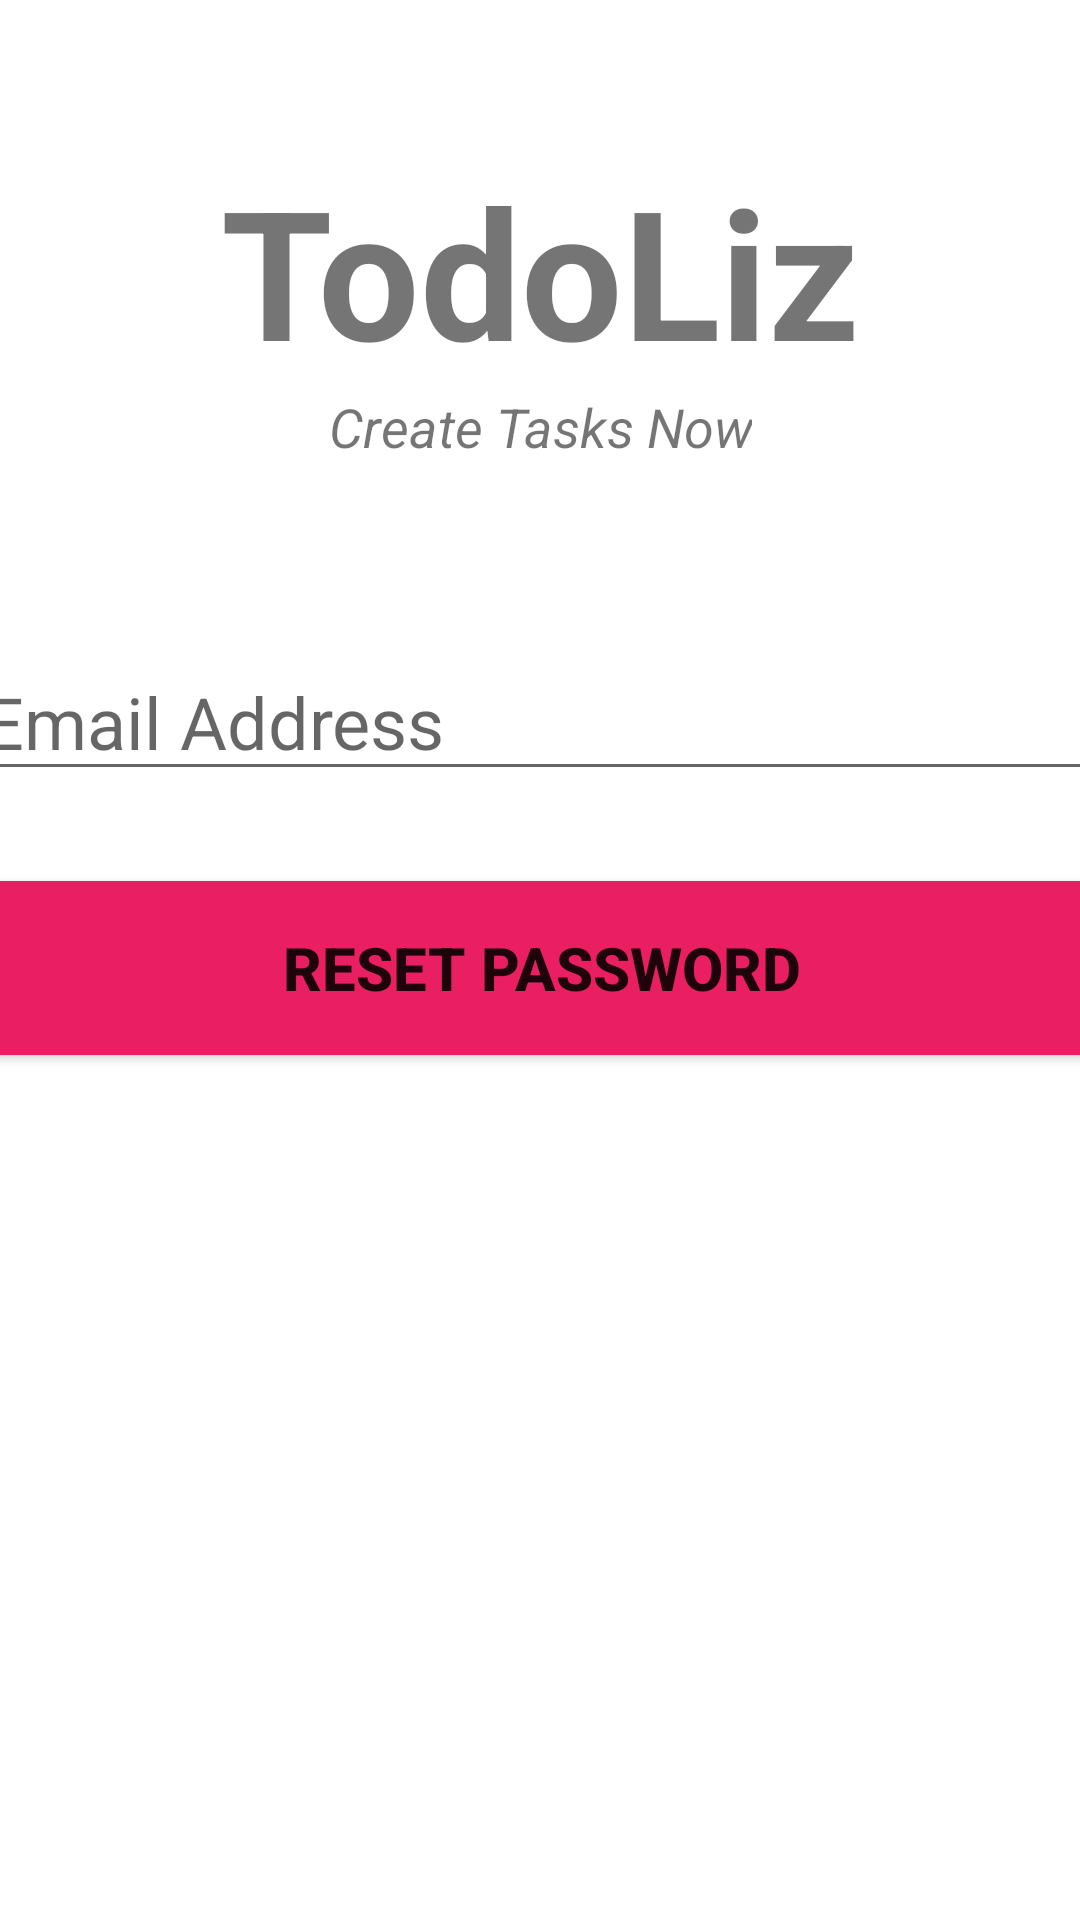

Write the Android layout XML for this screen, with the resource values it uses.
<!-- AndroidManifest.xml: application theme Theme.ToDoList -->
<!-- res/layout/activity_forgot_password.xml -->
<?xml version="1.0" encoding="utf-8"?>
<androidx.constraintlayout.widget.ConstraintLayout xmlns:android="http://schemas.android.com/apk/res/android"
    xmlns:app="http://schemas.android.com/apk/res-auto"
    xmlns:tools="http://schemas.android.com/tools"
    android:layout_width="match_parent"
    android:layout_height="match_parent"
    tools:context=".ForgotPassword">

    <TextView
        android:id="@+id/banner"
        android:layout_width="match_parent"
        android:layout_height="wrap_content"
        android:text="@string/todoliz"
        android:textSize="60sp"
        android:textAlignment="center"
        android:textStyle="bold"
        app:layout_constraintLeft_toLeftOf="parent"
        app:layout_constraintRight_toRightOf="parent"
        app:layout_constraintTop_toTopOf="parent"
        android:layout_marginTop="50dp"
        />
    <TextView
        android:id="@+id/bannerDesc"
        android:layout_width="wrap_content"
        android:layout_height="wrap_content"
        android:text="@string/your_awesome_app"
        android:textSize="18sp"
        android:textAlignment="center"
        android:textStyle="italic"
        app:layout_constraintLeft_toLeftOf="parent"
        app:layout_constraintRight_toRightOf="parent"
        app:layout_constraintTop_toBottomOf="@+id/banner"
        />
    <EditText
        android:id="@+id/email"
        android:layout_width="380dp"
        android:layout_height="wrap_content"
        android:layout_marginTop="60dp"
        android:ems="10"
        android:hint="@string/email_address"
        android:textSize="24sp"
        android:inputType="textEmailAddress"
        app:layout_constraintLeft_toLeftOf="parent"
        app:layout_constraintRight_toRightOf="parent"
        app:layout_constraintTop_toBottomOf="@+id/bannerDesc"
        />
    <Button
        android:id="@+id/resetBtn"
        android:layout_width="380dp"
        android:layout_height="70dp"
        android:layout_marginTop="24dp"
        android:textSize="20sp"
        android:textStyle="bold"
        android:backgroundTint="#E91E63"
        android:text="@string/reset_password"
        app:layout_constraintLeft_toLeftOf="parent"
        app:layout_constraintRight_toRightOf="parent"
        app:layout_constraintTop_toBottomOf="@+id/email"

        />

    <ProgressBar
        android:id="@+id/progressBar"
        android:layout_width="wrap_content"
        android:layout_height="wrap_content"
        style="?android:attr/progressBarStyleLarge"
        android:layout_centerInParent="true"
        android:visibility="gone"
        tools:ignore="Missing Constrains"
        app:layout_constraintTop_toTopOf="parent"
        app:layout_constraintBottom_toBottomOf="parent"
        app:layout_constraintLeft_toLeftOf="parent"
        app:layout_constraintRight_toRightOf="parent"



        />

</androidx.constraintlayout.widget.ConstraintLayout>
<!-- resources referenced by this layout -->
<resources>
  <string name="email_address">Email Address</string>
  <string name="reset_password">Reset Password</string>
  <string name="todoliz">TodoLiz</string>
  <string name="your_awesome_app">Create Tasks Now</string>
  <style name="Theme.ToDoList" parent="Theme.MaterialComponents.DayNight.NoActionBar">
          
          <item name="colorPrimary">@color/red</item>
          <item name="colorPrimaryVariant">@color/red</item>
          <item name="colorOnPrimary">@color/white</item>
          
          <item name="colorSecondary">#F6246B</item>
          <item name="colorSecondaryVariant">#C2185B</item>
          <item name="colorOnSecondary">@color/black</item>
          
          <item name="android:statusBarColor" tools:targetApi="l">?attr/colorPrimaryVariant</item>
          
      </style>
  <color name="red">#C2185B</color>
  <color name="white">#FFFFFFFF</color>
  <color name="black">#FF000000</color>
</resources>
